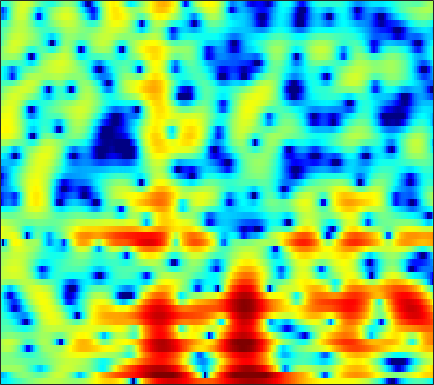

The file beside this chart, header and first rows:
-5.4894, -5.4305, -5.2093, -4.8606, -4.5259, -4.0134, -3.446, -3.0179, -2.468, -1.9296, -1.4191, -1.0531, -0.59779, -0.18164, 0.10506, 0.45189, 0.75642, 0.9555, 1.1964, 1.4155, 1.5984, 1.7118, 1.8318, 1.903
-7.271, -7.09, -6.06, -4.655, -3.611, -2.393, -1.417, -0.8383, -0.2591, 0.1122, 0.2888, 0.3028, 0.1785, -0.08398, -0.348, -0.7353, -1.079, -1.234, -1.219, -0.9115, -0.3557, 0.1528, 0.8646, 1.524
0.8903, 0.9128, 0.9616, 1.024, 1.068, 1.106, 1.096, 1.044, 0.8983, 0.642, 0.2519, -0.1446, -0.8333, -1.718, -2.522, -3.772, -5.14, -6.063, -6.707, -6.236, -4.886, -3.683, -2.136, -0.7956
0.0918, 0.1244, 0.1411, 0.1299, 0.09996, 0.02761, -0.08084, -0.1845, -0.3522, -0.5455, -0.7567, -0.9225, -1.14, -1.336, -1.461, -1.584, -1.637, -1.62, -1.511, -1.296, -0.9865, -0.6999, -0.2695, 0.1863
-0.06626, 0.0496, 0.12, 0.08685, -0.01249, -0.2404, -0.5678, -0.8703, -1.332, -1.823, -2.295, -2.589, -2.845, -2.91, -2.823, -2.553, -2.151, -1.802, -1.301, -0.8006, -0.3221, 0.01805, 0.4462, 0.8428
1.188, 1.575, 1.873, 1.925, 1.794, 1.385, 0.6897, -0.04938, -1.395, -3.275, -5.948, -8.736, -13.71, -14.1, -10.32, -6.391, -3.742, -2.301, -0.88, 0.1066, 0.7516, 1.046, 1.231, 1.23
1.403, 1.893, 2.328, 2.531, 2.534, 2.349, 1.957, 1.523, 0.7682, -0.1516, -1.136, -1.805, -2.401, -2.415, -2.033, -1.207, -0.2891, 0.3447, 1.018, 1.435, 1.553, 1.419, 0.8894, -0.138
-0.7594, -0.3912, -0.0456, 0.1492, 0.2086, 0.1683, 0.0185, -0.1496, -0.4084, -0.6529, -0.8389, -0.9205, -0.9153, -0.777, -0.5959, -0.265, 0.1274, 0.4279, 0.7784, 1.024, 1.139, 1.12, 0.948, 0.611
-1.949, -1.698, -1.513, -1.514, -1.625, -1.911, -2.337, -2.71, -3.243, -3.737, -4.092, -4.177, -3.976, -3.409, -2.825, -1.925, -0.9996, -0.336, 0.4489, 1.101, 1.613, 1.897, 2.156, 2.293
-2.213, -2.136, -2.219, -2.522, -2.896, -3.58, -4.511, -5.434, -7.07, -9.467, -13.15, -17.07, -17.32, -11.37, -8.025, -4.738, -2.334, -0.928, 0.5477, 1.686, 2.535, 3.003, 3.426, 3.655
-2.689, -2.993, -3.572, -4.349, -5.002, -5.871, -6.703, -7.27, -7.955, -8.498, -8.812, -8.768, -7.95, -6.306, -4.802, -2.769, -0.9259, 0.2623, 1.558, 2.572, 3.297, 3.668, 3.946, 3.99
-3.115, -4.077, -5.755, -7.904, -9.945, -13.29, -16.22, -15.71, -12.5, -9.441, -7.015, -5.519, -3.761, -2.131, -1.01, 0.3435, 1.507, 2.246, 3.068, 3.669, 4.014, 4.112, 4.025, 3.689
-3.226, -4.536, -6.449, -8.468, -9.994, -11.74, -12.47, -11.94, -9.87, -7.251, -4.878, -3.309, -1.458, 0.08478, 1.066, 2.186, 3.063, 3.573, 4.05, 4.276, 4.252, 4.071, 3.599, 2.841
-3.767, -5.742, -9.072, -13.2, -15.6, -14.09, -10.72, -8.47, -5.952, -3.807, -2.012, -0.8395, 0.5536, 1.71, 2.411, 3.155, 3.69, 3.957, 4.124, 4.059, 3.793, 3.437, 2.743, 1.778
-1.547, -2.821, -4.717, -6.412, -7.081, -6.603, -5.089, -3.787, -2.114, -0.7183, 0.4248, 1.153, 1.932, 2.503, 2.819, 3.082, 3.189, 3.18, 3.046, 2.801, 2.442, 2.066, 1.42, 0.5861
1.087, 0.8879, 0.6272, 0.4415, 0.3975, 0.4929, 0.7389, 0.9953, 1.351, 1.663, 1.9, 2.006, 1.996, 1.819, 1.592, 1.177, 0.6611, 0.2474, -0.2699, -0.6813, -0.9995, -1.164, -1.364, -1.625
1.988, 2.242, 2.504, 2.688, 2.795, 2.895, 2.954, 2.958, 2.88, 2.705, 2.394, 2.03, 1.366, 0.4614, -0.4265, -1.911, -3.776, -5.413, -7.612, -8.883, -8.332, -7.204, -5.693, -4.527
1.719, 2.19, 2.671, 3.026, 3.213, 3.363, 3.394, 3.336, 3.152, 2.826, 2.318, 1.797, 0.9246, -0.2252, -1.324, -3.175, -5.606, -7.935, -11.76, -14.34, -12.28, -9.857, -7.339, -5.579
1.128, 1.585, 2.075, 2.455, 2.668, 2.857, 2.934, 2.914, 2.778, 2.499, 2.079, 1.676, 0.9838, 0.1397, -0.5819, -1.649, -2.764, -3.573, -4.473, -5.065, -5.236, -5.109, -4.768, -4.316
0.8015, 1.027, 1.361, 1.714, 1.971, 2.274, 2.496, 2.587, 2.587, 2.44, 2.181, 1.906, 1.423, 0.8574, 0.3973, -0.2726, -0.9666, -1.479, -2.135, -2.712, -3.157, -3.443, -3.729, -3.909
-0.4984, -0.8144, -0.4969, 0.4089, 1.195, 2.116, 2.758, 3.049, 3.192, 3.119, 2.858, 2.578, 2.183, 1.733, 1.365, 0.8482, 0.2362, -0.2879, -1.073, -1.925, -2.826, -3.462, -4.132, -4.646
-6.384, -20.02, -6.403, -0.5928, 1.744, 3.55, 4.433, 4.641, 4.443, 3.831, 2.906, 2.192, 1.488, 1.181, 1.161, 1.202, 1.031, 0.6253, -0.384, -2.101, -4.623, -6.872, -9.149, -8.427
3.814, 3.245, 3.092, 3.428, 3.74, 3.967, 3.809, 3.346, 2.194, 0.1553, -3.086, -7.108, -17.17, -10.49, -5.96, -2.908, -1.482, -1.144, -1.5, -2.729, -4.713, -6.673, -8.385, -7.403
3.837, 3.516, 3.167, 2.875, 2.641, 2.27, 1.742, 1.206, 0.2299, -1.023, -2.515, -3.601, -4.5, -4.4, -3.811, -2.865, -2.14, -1.813, -1.677, -1.78, -2.093, -2.285, -2.412, -2.309
1.933, 1.742, 1.501, 1.276, 1.108, 0.8798, 0.6276, 0.423, 0.1136, -0.2053, -0.5126, -0.6643, -0.808, -0.7905, -0.7064, -0.5578, -0.4177, -0.348, -0.3282, -0.3892, -0.5242, -0.6243, -0.7902, -0.8866
-0.6006, -0.7187, -0.8093, -0.8425, -0.8174, -0.7295, -0.5903, -0.4516, -0.1978, 0.08385, 0.3984, 0.6392, 0.9319, 1.208, 1.372, 1.525, 1.589, 1.567, 1.435, 1.168, 0.822, 0.485, -0.02002, -0.5463
-4.723, -4.686, -4.468, -4.197, -3.999, -3.698, -3.227, -2.71, -1.795, -0.7143, 0.4042, 1.163, 2.083, 2.795, 3.195, 3.546, 3.672, 3.615, 3.335, 2.829, 2.074, 1.351, 0.2114, -1.169
-14.39, -11.88, -9.825, -9.038, -9.199, -10.23, -11.31, -10.54, -7.309, -3.794, -0.9867, 0.6949, 2.45, 3.716, 4.4, 4.972, 5.187, 5.122, 4.737, 4.009, 2.891, 1.799, -0.09674, -2.58
-12.74, -11.73, -10.55, -10.08, -10.34, -11.45, -12.79, -12.03, -8.309, -4.394, -1.324, 0.4936, 2.386, 3.747, 4.48, 5.088, 5.313, 5.241, 4.816, 4.007, 2.813, 1.632, -0.3239, -2.728
-9.702, -9.363, -8.698, -7.946, -7.315, -6.448, -5.43, -4.489, -3.019, -1.395, 0.2086, 1.326, 2.596, 3.601, 4.155, 4.624, 4.778, 4.682, 4.265, 3.511, 2.412, 1.348, -0.3801, -2.483
-12.91, -11.43, -9.493, -7.754, -6.564, -5.121, -3.747, -2.759, -1.475, -0.2371, 0.9092, 1.706, 2.615, 3.365, 3.782, 4.148, 4.268, 4.188, 3.85, 3.241, 2.343, 1.495, 0.07219, -1.65
-16.17, -13.2, -10.3, -8.083, -6.741, -5.163, -3.768, -2.803, -1.591, -0.4701, 0.5715, 1.27, 2.113, 2.794, 3.203, 3.584, 3.768, 3.772, 3.591, 3.188, 2.568, 1.953, 0.9627, -0.2306
-10.27, -9.528, -8.437, -7.356, -6.593, -5.581, -4.584, -3.805, -2.72, -1.631, -0.5325, 0.2283, 1.184, 1.98, 2.487, 3.001, 3.336, 3.465, 3.469, 3.285, 2.918, 2.512, 1.845, 1.011
-7.159, -7.076, -7.037, -7.133, -7.25, -7.36, -7.143, -6.617, -5.43, -3.898, -2.322, -1.212, 0.08514, 1.179, 1.854, 2.572, 3.094, 3.358, 3.546, 3.559, 3.39, 3.157, 2.684, 2.049
-5.076, -5.244, -5.896, -7.181, -8.737, -12.16, -17.87, -18.2, -11.53, -7.061, -4.105, -2.443, -0.7619, 0.5354, 1.299, 2.128, 2.767, 3.135, 3.492, 3.682, 3.702, 3.611, 3.314, 2.836
-2.42, -2.414, -2.832, -3.725, -4.719, -6.272, -7.492, -7.517, -6.272, -4.519, -2.996, -2.07, -1.109, -0.3613, 0.1374, 0.7762, 1.409, 1.874, 2.438, 2.879, 3.16, 3.231, 3.172, 2.898
0.9611, 1.171, 1.199, 0.9702, 0.6962, 0.2557, -0.1713, -0.439, -0.727, -0.9963, -1.392, -1.829, -2.57, -3.372, -3.744, -3.577, -2.583, -1.579, -0.2878, 0.7515, 1.459, 1.765, 1.917, 1.802
3.61, 3.826, 3.942, 3.87, 3.703, 3.33, 2.802, 2.303, 1.471, 0.3661, -1.1, -2.563, -5.348, -9.863, -16.68, -20.86, -9.946, -6.405, -3.542, -1.82, -0.8646, -0.5097, -0.5246, -0.9415
4.349, 4.556, 4.678, 4.626, 4.455, 4.065, 3.476, 2.899, 1.938, 0.7476, -0.6761, -1.88, -3.619, -5.322, -6.269, -6.627, -5.9, -5.036, -3.894, -3.02, -2.588, -2.6, -3.126, -4.38
3.921, 4.211, 4.425, 4.427, 4.288, 3.912, 3.306, 2.701, 1.703, 0.5202, -0.8036, -1.847, -3.122, -4.178, -4.671, -4.912, -4.706, -4.367, -3.818, -3.331, -3.062, -3.081, -3.39, -4.132
3.177, 3.627, 4.011, 4.134, 4.061, 3.724, 3.11, 2.455, 1.307, -0.1802, -2.026, -3.665, -6.086, -8.322, -9.218, -8.712, -7.199, -6.004, -4.632, -3.625, -2.897, -2.543, -2.252, -2.142
2.291, 2.885, 3.439, 3.727, 3.761, 3.556, 3.055, 2.468, 1.365, -0.1631, -2.262, -4.331, -8.141, -14.05, -18.13, -13.24, -8.844, -6.761, -4.886, -3.631, -2.763, -2.256, -1.76, -1.337
1.177, 1.881, 2.599, 3.074, 3.265, 3.308, 3.094, 2.765, 2.099, 1.174, 0.007938, -0.9981, -2.388, -3.578, -4.163, -4.392, -4.183, -3.912, -3.615, -3.394, -3.254, -3.125, -2.865, -2.452
-0.09255, 0.7573, 1.662, 2.316, 2.665, 2.958, 3.067, 3.038, 2.866, 2.537, 2.095, 1.71, 1.117, 0.5091, 0.04497, -0.595, -1.311, -1.945, -2.983, -4.325, -5.851, -6.887, -7.265, -6.333
-1.32, -0.4461, 0.4446, 1.082, 1.452, 1.848, 2.194, 2.427, 2.691, 2.881, 2.96, 2.94, 2.801, 2.497, 2.164, 1.53, 0.6302, -0.2887, -1.951, -4.433, -8.37, -13.34, -19.48, -10.73
-2.66, -2.241, -2.019, -2.034, -2.074, -1.947, -1.439, -0.8232, 0.134, 1.066, 1.819, 2.231, 2.599, 2.738, 2.693, 2.452, 1.994, 1.498, 0.6267, -0.4134, -1.504, -2.171, -2.502, -2.165
-4.127, -4.445, -5.538, -7.618, -10.02, -13.48, -11.51, -8.214, -4.82, -2.511, -0.9298, -0.08736, 0.6886, 1.202, 1.446, 1.638, 1.707, 1.698, 1.621, 1.508, 1.405, 1.365, 1.381, 1.488
-3.832, -4.235, -5.255, -6.939, -8.497, -10.11, -9.341, -7.631, -5.407, -3.751, -2.653, -2.105, -1.627, -1.279, -1.013, -0.6034, -0.115, 0.28, 0.8101, 1.278, 1.688, 1.959, 2.255, 2.509
-1.701, -1.712, -1.871, -2.15, -2.36, -2.55, -2.574, -2.506, -2.424, -2.525, -2.947, -3.521, -4.562, -5.574, -5.831, -5.127, -3.612, -2.401, -0.965, 0.1607, 1.022, 1.526, 2.04, 2.438
0.05683, 0.3976, 0.7519, 0.9896, 1.075, 1.093, 0.9617, 0.7383, 0.2283, -0.6529, -2.061, -3.656, -6.905, -13.09, -24.37, -13.03, -6.953, -4.397, -2.238, -0.8811, -0.04964, 0.3508, 0.7531, 1.077
-0.3049, 0.5505, 1.466, 2.136, 2.482, 2.742, 2.778, 2.649, 2.247, 1.571, 0.6055, -0.2884, -1.638, -2.856, -3.378, -3.352, -2.739, -2.22, -1.742, -1.636, -1.951, -2.423, -3.195, -3.7
-2.019, -0.6662, 0.7178, 1.718, 2.274, 2.777, 3.046, 3.108, 3.009, 2.731, 2.292, 1.903, 1.322, 0.753, 0.3696, -0.07145, -0.4842, -0.8435, -1.472, -2.457, -4.011, -5.77, -9.693, -19.05
-2.342, -1.315, -0.1607, 0.7794, 1.353, 1.952, 2.36, 2.547, 2.65, 2.589, 2.385, 2.145, 1.751, 1.282, 0.8919, 0.3396, -0.2576, -0.7399, -1.461, -2.314, -3.343, -4.239, -5.431, -6.2
-2.199, -1.665, -0.9211, -0.1612, 0.3773, 1.027, 1.549, 1.837, 2.068, 2.113, 1.979, 1.755, 1.327, 0.7717, 0.3008, -0.3655, -1.007, -1.43, -1.908, -2.24, -2.444, -2.521, -2.498, -2.284
-3.382, -3.164, -2.503, -1.557, -0.7759, 0.2201, 1.069, 1.561, 1.985, 2.137, 1.998, 1.712, 1.062, 0.1341, -0.7196, -1.979, -3.177, -3.84, -4.135, -3.776, -3.025, -2.362, -1.506, -0.7158
-8.915, -9.655, -7.705, -4.678, -2.696, -0.6112, 0.9149, 1.739, 2.458, 2.77, 2.666, 2.314, 1.431, 0.001121, -1.533, -4.425, -8.87, -13.69, -13.93, -8.357, -4.837, -3.041, -1.296, -0.01526
-10.33, -11.86, -9.066, -5.346, -3.123, -0.8578, 0.7967, 1.724, 2.593, 3.049, 3.112, 2.874, 2.187, 1.023, -0.1697, -2.223, -4.595, -6.102, -6.521, -5.273, -3.679, -2.654, -1.52, -0.5978
-3.15, -3.427, -3.28, -2.583, -1.809, -0.6344, 0.547, 1.366, 2.272, 2.904, 3.227, 3.255, 3.006, 2.455, 1.873, 0.949, -0.04714, -0.749, -1.526, -2.154, -2.694, -3.055, -3.434, -3.557
